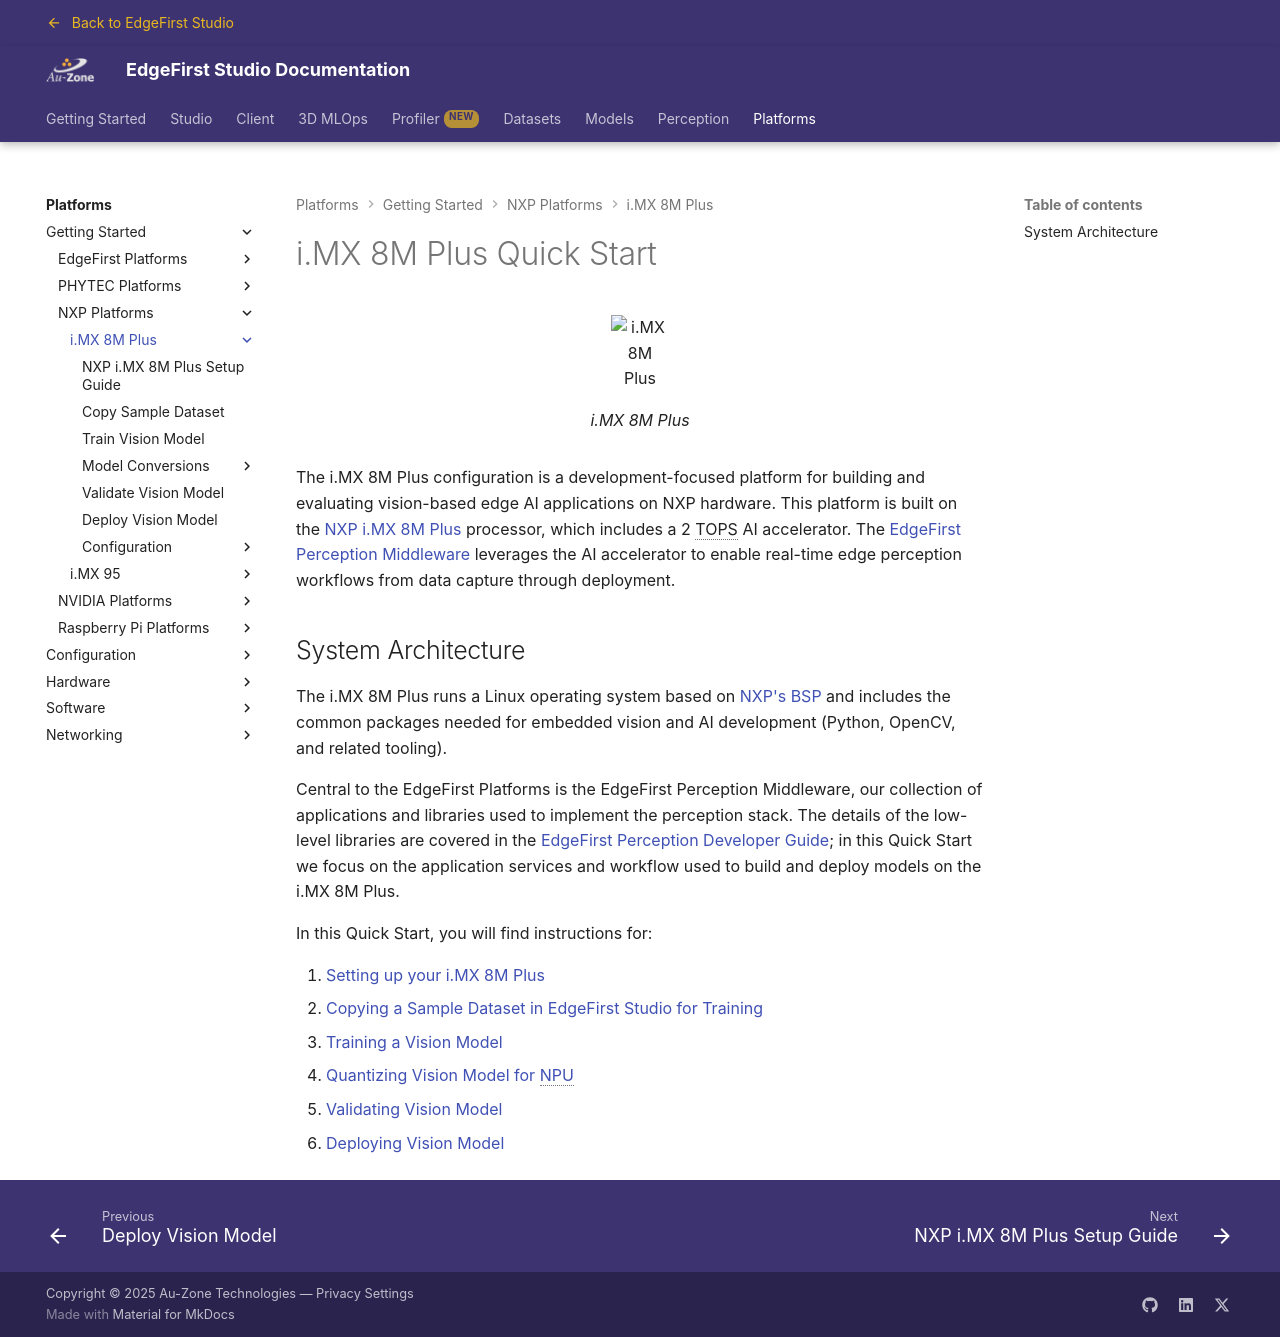

repository: EdgeFirstAI/documentation · page: saas/platforms/quickstart/imx8mplus/index.html · generator: mkdocs

# i.MX 8M Plus Quick Start

{{ figure("../../assets/imx8mpevk-no-bg.png", "i.MX 8M Plus", "50%") }}

The i.MX 8M Plus configuration is a development-focused platform for building and evaluating vision-based edge AI applications on NXP hardware.  This platform is built on the [NXP i.MX 8M Plus](https://www.nxp.com/products/i.MX8MPLUS) processor, which includes a 2 TOPS AI accelerator.  The [EdgeFirst Perception Middleware](../../../perception/index.md) leverages the AI accelerator to enable real-time edge perception workflows from data capture through deployment.

## System Architecture

The i.MX 8M Plus runs a Linux operating system based on [NXP's BSP](https://www.nxp.com/design/design-center/software/embedded-software/i-mx-software/embedded-linux-for-i-mx-applications-processors:IMXLINUX) and includes the common packages needed for embedded vision and AI development (Python, OpenCV, and related tooling).

Central to the EdgeFirst Platforms is the EdgeFirst Perception Middleware, our collection of applications and libraries used to implement the perception stack.  The details of the low-level libraries are covered in the [EdgeFirst Perception Developer Guide](../../../perception/index.md); in this Quick Start we focus on the application services and workflow used to build and deploy models on the i.MX 8M Plus.

In this Quick Start, you will find instructions for:

1. [Setting up your i.MX 8M Plus](setup.md)
2. [Copying a Sample Dataset in EdgeFirst Studio for Training](copy_dataset.md)
3. [Training a Vision Model](train.md)
4. [Quantizing Vision Model for NPU](conversion/index.md)
5. [Validating Vision Model](validate.md)
6. [Deploying Vision Model](deploy.md)
